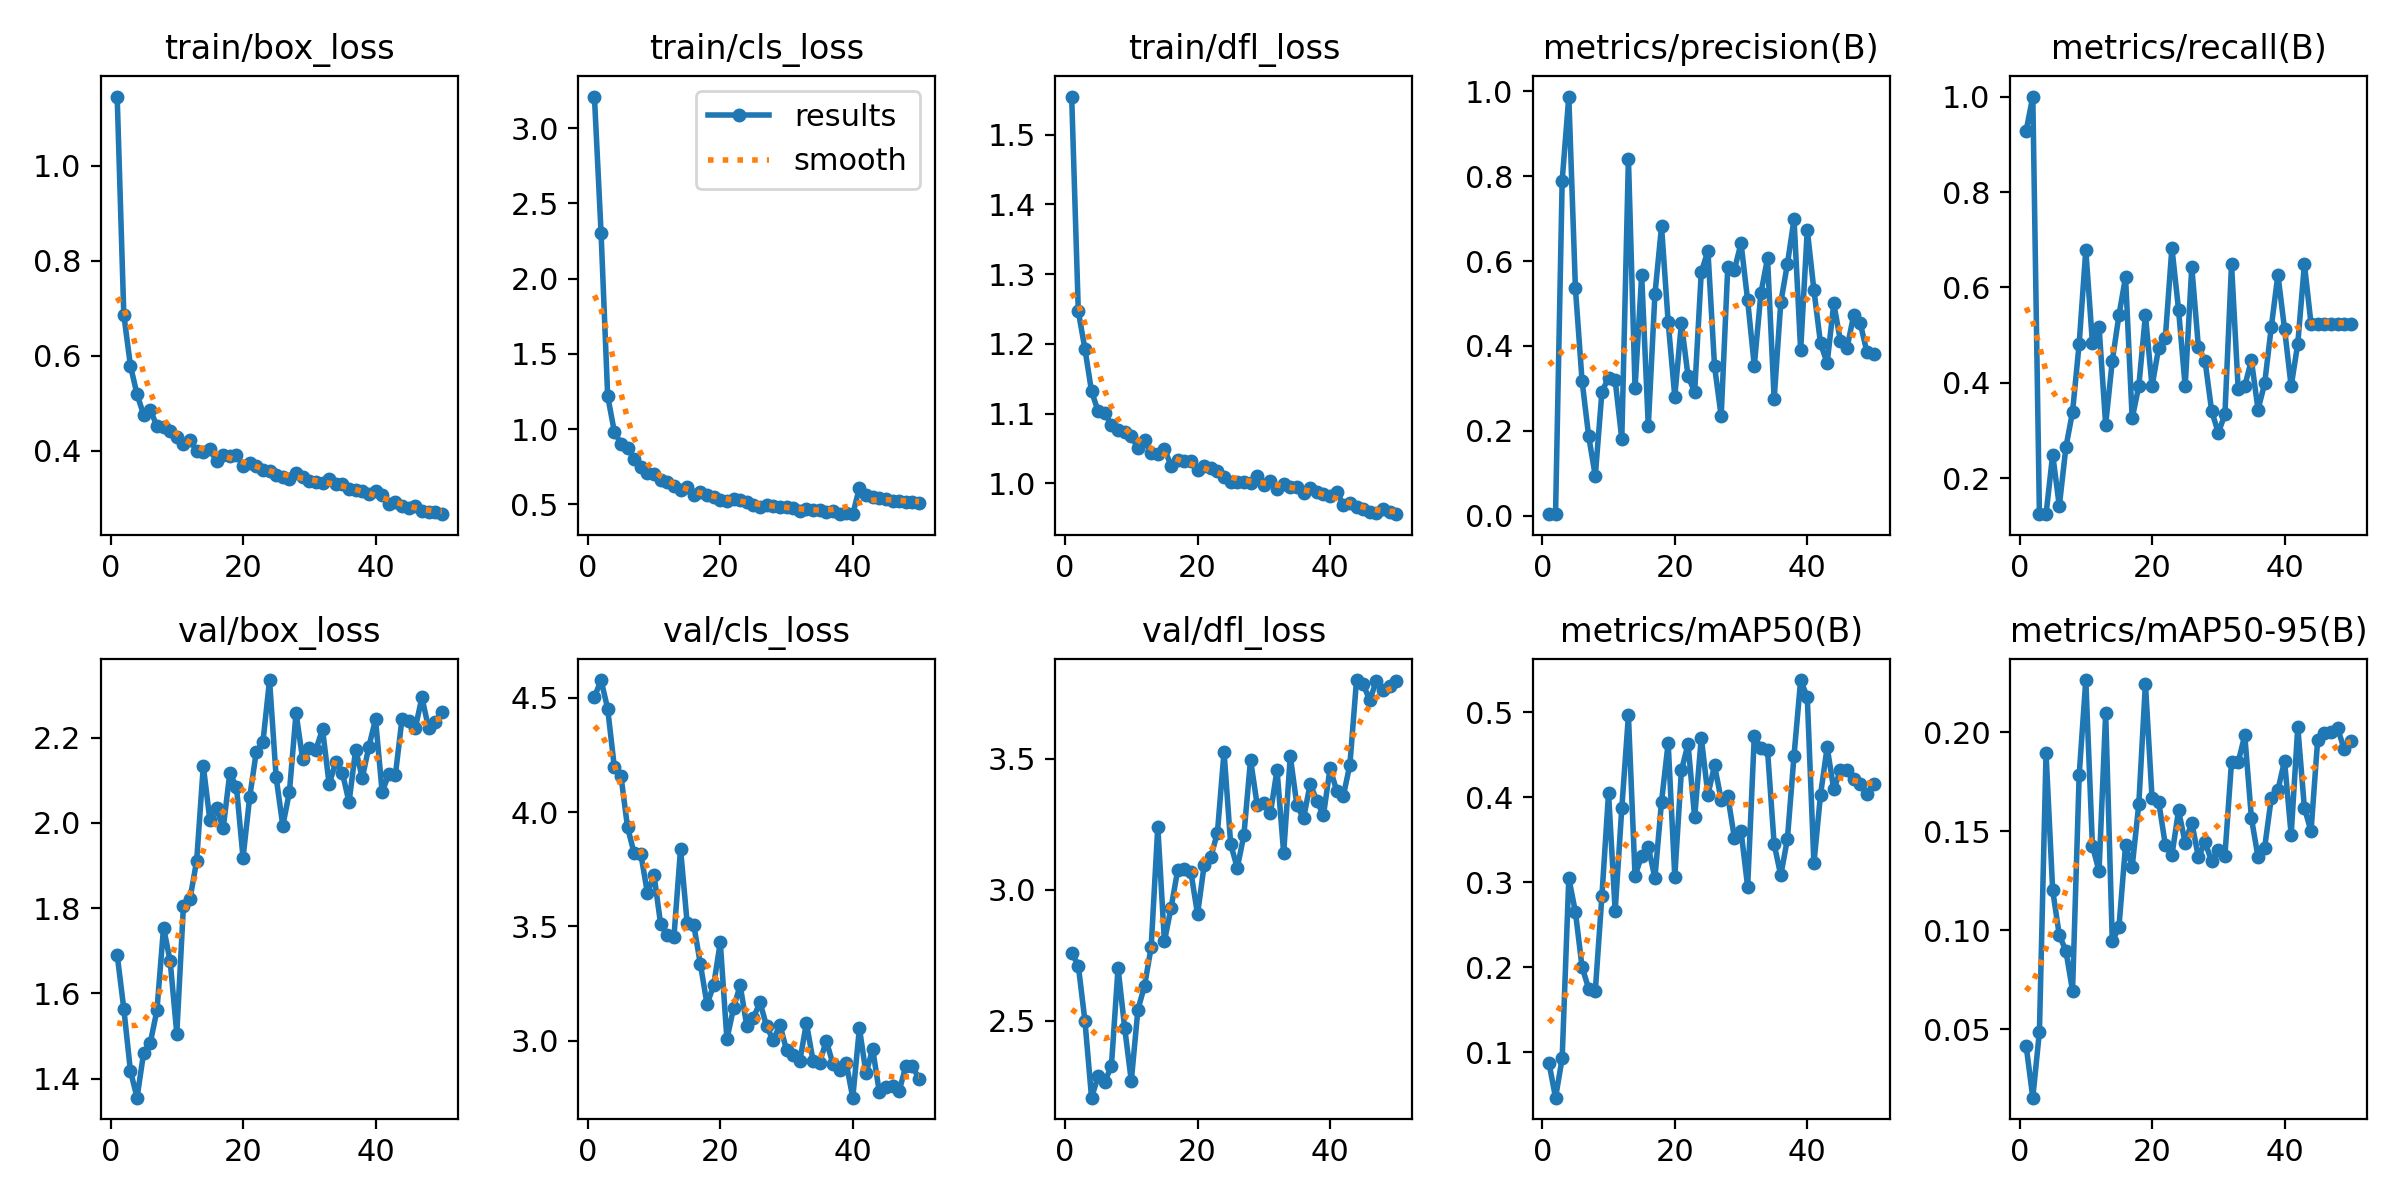

The table this chart was drawn from, first rows:
epoch, time, train/box_loss, train/cls_loss, train/dfl_loss, metrics/precision(B), metrics/recall(B), metrics/mAP50(B), metrics/mAP50-95(B), val/box_loss, val/cls_loss, val/dfl_loss, lr/pg0, lr/pg1, lr/pg2, lr/pg3, lr/pg4, lr/pg5, lr/pg6, lr/pg7
1, 952.4, 1.145, 3.209, 1.554, 0.00316, 0.9286, 0.0875, 0.04164, 1.69, 4.503, 2.76, 0.001232, 0.0004107, 0.001232, 0.0004107, 0.001232, 0.0004107, 0.001232, 0.0004107
2, 1628, 0.6866, 2.306, 1.247, 0.00364, 1, 0.0463, 0.01561, 1.564, 4.578, 2.711, 0.002433, 0.000811, 0.002433, 0.000811, 0.002433, 0.000811, 0.002433, 0.000811
3, 2260, 0.5791, 1.219, 1.193, 0.7898, 0.125, 0.09283, 0.04889, 1.418, 4.452, 2.5, 0.003584, 0.001195, 0.003584, 0.001195, 0.003584, 0.001195, 0.003584, 0.001195
4, 2830, 0.5188, 0.9835, 1.132, 0.9879, 0.125, 0.305, 0.1892, 1.355, 4.198, 2.207, 0.003527, 0.001176, 0.003527, 0.001176, 0.003527, 0.001176, 0.003527, 0.001176
5, 3398, 0.4754, 0.9031, 1.103, 0.5354, 0.25, 0.2648, 0.1202, 1.461, 4.159, 2.29, 0.003453, 0.001151, 0.003453, 0.001151, 0.003453, 0.001151, 0.003453, 0.001151
6, 4027, 0.4856, 0.8768, 1.1, 0.318, 0.1421, 0.2002, 0.09758, 1.484, 3.933, 2.267, 0.003379, 0.001126, 0.003379, 0.001126, 0.003379, 0.001126, 0.003379, 0.001126
7, 4703, 0.4523, 0.7982, 1.084, 0.187, 0.2656, 0.1747, 0.08963, 1.56, 3.819, 2.329, 0.003305, 0.001102, 0.003305, 0.001102, 0.003305, 0.001102, 0.003305, 0.001102
8, 5291, 0.4494, 0.751, 1.077, 0.09311, 0.3393, 0.1718, 0.06946, 1.754, 3.818, 2.702, 0.00323, 0.001077, 0.00323, 0.001077, 0.00323, 0.001077, 0.00323, 0.001077
9, 5856, 0.4423, 0.7108, 1.074, 0.2917, 0.4821, 0.2841, 0.1783, 1.676, 3.646, 2.474, 0.003156, 0.001052, 0.003156, 0.001052, 0.003156, 0.001052, 0.003156, 0.001052
10, 6408, 0.429, 0.7011, 1.067, 0.3252, 0.6786, 0.4051, 0.2262, 1.506, 3.724, 2.271, 0.003082, 0.001027, 0.003082, 0.001027, 0.003082, 0.001027, 0.003082, 0.001027
11, 6966, 0.4153, 0.6623, 1.051, 0.3189, 0.484, 0.266, 0.1426, 1.805, 3.508, 2.543, 0.003008, 0.001002, 0.003008, 0.001002, 0.003008, 0.001002, 0.003008, 0.001002
12, 7520, 0.4225, 0.6473, 1.062, 0.1806, 0.5179, 0.3871, 0.1298, 1.823, 3.463, 2.634, 0.002933, 0.0009778, 0.002933, 0.0009778, 0.002933, 0.0009778, 0.002933, 0.0009778
13, 8074, 0.3991, 0.6214, 1.043, 0.8415, 0.3128, 0.4963, 0.2096, 1.911, 3.452, 2.782, 0.002859, 0.000953, 0.002859, 0.000953, 0.002859, 0.000953, 0.002859, 0.000953
14, 8622, 0.3984, 0.5936, 1.042, 0.3005, 0.4464, 0.3073, 0.09447, 2.134, 3.839, 3.24, 0.002785, 0.0009283, 0.002785, 0.0009283, 0.002785, 0.0009283, 0.002785, 0.0009283
15, 9176, 0.403, 0.6119, 1.05, 0.5667, 0.5414, 0.3311, 0.1015, 2.006, 3.513, 2.804, 0.00271, 0.0009035, 0.00271, 0.0009035, 0.00271, 0.0009035, 0.00271, 0.0009035
16, 9728, 0.3786, 0.5629, 1.025, 0.2111, 0.6217, 0.3412, 0.1429, 2.034, 3.505, 2.931, 0.002636, 0.0008787, 0.002636, 0.0008787, 0.002636, 0.0008787, 0.002636, 0.0008787
17, 10279, 0.3909, 0.581, 1.033, 0.5215, 0.3258, 0.3051, 0.132, 1.987, 3.334, 3.074, 0.002562, 0.000854, 0.002562, 0.000854, 0.002562, 0.000854, 0.002562, 0.000854
18, 10824, 0.3891, 0.5616, 1.032, 0.6817, 0.3929, 0.395, 0.1636, 2.116, 3.159, 3.079, 0.002488, 0.0008293, 0.002488, 0.0008293, 0.002488, 0.0008293, 0.002488, 0.0008293
19, 11374, 0.392, 0.5504, 1.032, 0.4559, 0.5419, 0.4639, 0.2244, 2.085, 3.242, 3.067, 0.002413, 0.0008045, 0.002413, 0.0008045, 0.002413, 0.0008045, 0.002413, 0.0008045
20, 11918, 0.3687, 0.5315, 1.02, 0.2804, 0.3929, 0.3067, 0.1668, 1.918, 3.43, 2.907, 0.002339, 0.0007797, 0.002339, 0.0007797, 0.002339, 0.0007797, 0.002339, 0.0007797
21, 12467, 0.3745, 0.5247, 1.025, 0.454, 0.4735, 0.4317, 0.165, 2.06, 3.006, 3.094, 0.002265, 0.000755, 0.002265, 0.000755, 0.002265, 0.000755, 0.002265, 0.000755
22, 13010, 0.3673, 0.5355, 1.023, 0.3283, 0.4934, 0.4626, 0.1432, 2.167, 3.142, 3.125, 0.002191, 0.0007302, 0.002191, 0.0007302, 0.002191, 0.0007302, 0.002191, 0.0007302
23, 13561, 0.3605, 0.5289, 1.018, 0.2917, 0.6831, 0.3763, 0.1379, 2.189, 3.242, 3.217, 0.002116, 0.0007055, 0.002116, 0.0007055, 0.002116, 0.0007055, 0.002116, 0.0007055
24, 14104, 0.3574, 0.5167, 1.009, 0.5738, 0.5537, 0.4701, 0.1605, 2.335, 3.064, 3.526, 0.002042, 0.0006808, 0.002042, 0.0006808, 0.002042, 0.0006808, 0.002042, 0.0006808
25, 14657, 0.3491, 0.4976, 1.002, 0.6241, 0.3929, 0.4029, 0.1443, 2.107, 3.1, 3.174, 0.001968, 0.000656, 0.001968, 0.000656, 0.001968, 0.000656, 0.001968, 0.000656
26, 15201, 0.3455, 0.4847, 1.001, 0.3525, 0.6429, 0.4375, 0.1543, 1.994, 3.167, 3.083, 0.001894, 0.0006312, 0.001894, 0.0006312, 0.001894, 0.0006312, 0.001894, 0.0006312
27, 15752, 0.3411, 0.4929, 1.002, 0.2342, 0.4752, 0.3972, 0.1369, 2.072, 3.062, 3.209, 0.001819, 0.0006065, 0.001819, 0.0006065, 0.001819, 0.0006065, 0.001819, 0.0006065
28, 16296, 0.3533, 0.4916, 1, 0.5861, 0.4464, 0.4014, 0.1445, 2.258, 3.001, 3.496, 0.001745, 0.0005818, 0.001745, 0.0005818, 0.001745, 0.0005818, 0.001745, 0.0005818
29, 16848, 0.3441, 0.4832, 1.01, 0.5796, 0.3412, 0.3521, 0.1348, 2.15, 3.07, 3.324, 0.001671, 0.000557, 0.001671, 0.000557, 0.001671, 0.000557, 0.001671, 0.000557
30, 17392, 0.3356, 0.4814, 0.9979, 0.6421, 0.2955, 0.3602, 0.1407, 2.176, 2.958, 3.332, 0.001597, 0.0005322, 0.001597, 0.0005322, 0.001597, 0.0005322, 0.001597, 0.0005322
31, 17942, 0.3351, 0.4771, 1.004, 0.5071, 0.3339, 0.2945, 0.1377, 2.172, 2.938, 3.291, 0.001522, 0.0005075, 0.001522, 0.0005075, 0.001522, 0.0005075, 0.001522, 0.0005075
32, 18485, 0.3325, 0.4548, 0.9914, 0.3534, 0.6488, 0.472, 0.185, 2.22, 2.91, 3.458, 0.001448, 0.0004827, 0.001448, 0.0004827, 0.001448, 0.0004827, 0.001448, 0.0004827
33, 19034, 0.3403, 0.4694, 0.9991, 0.5241, 0.3883, 0.4582, 0.1848, 2.091, 3.077, 3.14, 0.001374, 0.000458, 0.001374, 0.000458, 0.001374, 0.000458, 0.001374, 0.000458
34, 19578, 0.3293, 0.4607, 0.9949, 0.6067, 0.3938, 0.4552, 0.1983, 2.143, 2.913, 3.509, 0.0013, 0.0004332, 0.0013, 0.0004332, 0.0013, 0.0004332, 0.0013, 0.0004332
35, 20128, 0.3296, 0.4638, 0.9942, 0.2748, 0.4474, 0.3448, 0.1566, 2.118, 2.904, 3.323, 0.001226, 0.0004085, 0.001226, 0.0004085, 0.001226, 0.0004085, 0.001226, 0.0004085
36, 20673, 0.3196, 0.446, 0.9861, 0.5025, 0.344, 0.308, 0.1369, 2.048, 2.999, 3.272, 0.001151, 0.0003837, 0.001151, 0.0003837, 0.001151, 0.0003837, 0.001151, 0.0003837
37, 21222, 0.3184, 0.4541, 0.993, 0.5929, 0.3988, 0.3509, 0.1417, 2.172, 2.898, 3.403, 0.001077, 0.000359, 0.001077, 0.000359, 0.001077, 0.000359, 0.001077, 0.000359
38, 21766, 0.3158, 0.4346, 0.988, 0.6987, 0.5168, 0.449, 0.1667, 2.105, 2.872, 3.34, 0.001003, 0.0003343, 0.001003, 0.0003343, 0.001003, 0.0003343, 0.001003, 0.0003343
39, 22316, 0.3081, 0.4435, 0.9853, 0.3891, 0.6267, 0.538, 0.1707, 2.179, 2.903, 3.283, 0.0009285, 0.0003095, 0.0009285, 0.0003095, 0.0009285, 0.0003095, 0.0009285, 0.0003095
40, 22860, 0.315, 0.4342, 0.9819, 0.6738, 0.5136, 0.5178, 0.1855, 2.243, 2.75, 3.462, 0.0008542, 0.0002848, 0.0008542, 0.0002848, 0.0008542, 0.0002848, 0.0008542, 0.0002848
41, 23406, 0.3074, 0.6092, 0.9878, 0.5317, 0.3929, 0.3221, 0.1481, 2.073, 3.055, 3.378, 0.00078, 0.00026, 0.00078, 0.00026, 0.00078, 0.00026, 0.00078, 0.00026
42, 23943, 0.2875, 0.5612, 0.9695, 0.4062, 0.4821, 0.4029, 0.2026, 2.114, 2.856, 3.357, 0.0007057, 0.0002352, 0.0007057, 0.0002352, 0.0007057, 0.0002352, 0.0007057, 0.0002352
43, 24488, 0.2915, 0.5472, 0.972, 0.3589, 0.6488, 0.4589, 0.1618, 2.113, 2.964, 3.477, 0.0006315, 0.0002105, 0.0006315, 0.0002105, 0.0006315, 0.0002105, 0.0006315, 0.0002105
44, 25035, 0.2842, 0.543, 0.9664, 0.5, 0.5238, 0.4092, 0.1499, 2.245, 2.775, 3.8, 0.0005573, 0.0001857, 0.0005573, 0.0001857, 0.0005573, 0.0001857, 0.0005573, 0.0001857
45, 25588, 0.2796, 0.5339, 0.9634, 0.412, 0.5238, 0.4316, 0.1959, 2.239, 2.796, 3.784, 0.000483, 0.000161, 0.000483, 0.000161, 0.000483, 0.000161, 0.000483, 0.000161
46, 26126, 0.283, 0.524, 0.9589, 0.3955, 0.5238, 0.4319, 0.1995, 2.222, 2.802, 3.722, 0.0004087, 0.0001363, 0.0004087, 0.0001363, 0.0004087, 0.0001363, 0.0004087, 0.0001363
47, 26671, 0.2734, 0.5245, 0.9574, 0.4718, 0.5238, 0.4212, 0.1999, 2.295, 2.78, 3.798, 0.0003345, 0.0001115, 0.0003345, 0.0001115, 0.0003345, 0.0001115, 0.0003345, 0.0001115
48, 27210, 0.272, 0.518, 0.9635, 0.4533, 0.5238, 0.4154, 0.2021, 2.224, 2.887, 3.761, 0.0002603, 8.675e-05, 0.0002603, 8.675e-05, 0.0002603, 8.675e-05, 0.0002603, 8.675e-05
49, 27758, 0.2706, 0.5149, 0.9595, 0.3858, 0.5238, 0.4037, 0.1913, 2.237, 2.889, 3.778, 0.000186, 6.2e-05, 0.000186, 6.2e-05, 0.000186, 6.2e-05, 0.000186, 6.2e-05
50, 28298, 0.2666, 0.5091, 0.9559, 0.381, 0.5238, 0.416, 0.1956, 2.26, 2.832, 3.795, 0.0001118, 3.725e-05, 0.0001118, 3.725e-05, 0.0001118, 3.725e-05, 0.0001118, 3.725e-05
